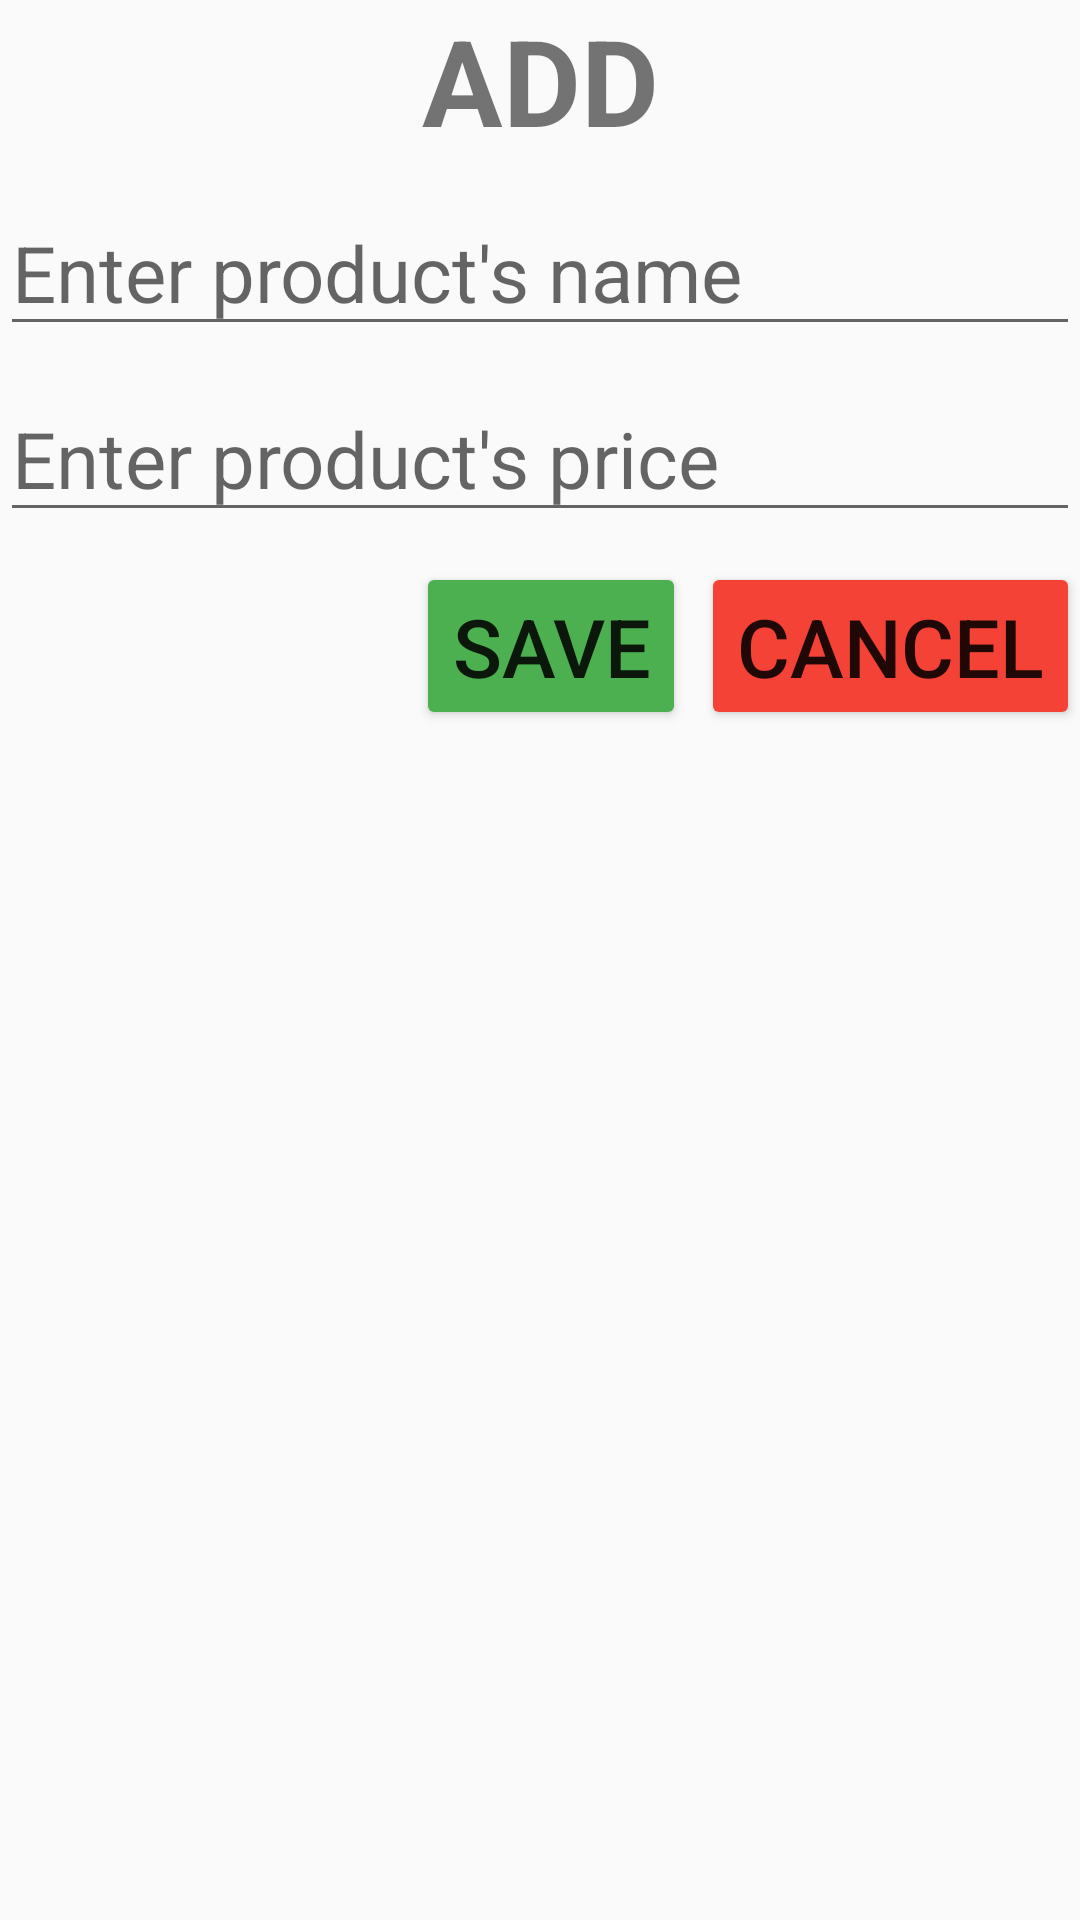

This screen was rendered from an Android layout file. Write that file and the resources it references.
<!-- AndroidManifest.xml: application theme Theme.MyApplication1204 -->
<!-- res/layout/dialog_add.xml -->
<?xml version="1.0" encoding="utf-8"?>
<LinearLayout xmlns:android="http://schemas.android.com/apk/res/android"
    android:layout_width="match_parent"
    android:layout_height="match_parent"
    android:orientation="vertical">

    <TextView
        android:layout_width="match_parent"
        android:layout_height="wrap_content"
        android:text="ADD"
        android:gravity="center"
        android:textSize="40dp"
        android:textStyle="bold"/>
    <EditText
        android:layout_width="match_parent"
        android:layout_height="wrap_content"
        android:hint="Enter product's name"
        android:textSize="26sp"
        android:layout_marginTop="10dp"/>
    <EditText
        android:layout_width="match_parent"
        android:layout_height="wrap_content"
        android:hint="Enter product's price"
        android:textSize="26sp"
        android:layout_marginTop="10dp"/>
    <LinearLayout
        android:layout_width="match_parent"
        android:layout_height="wrap_content"
        android:orientation="horizontal"
        android:layout_marginTop="10dp"
        android:gravity="end">

        <Button
            android:id="@+id/btnSave"
            android:layout_width="wrap_content"
            android:layout_height="wrap_content"
            android:text="Save"
            android:backgroundTint="#4CAF50"
            android:textSize="27sp"/>
        <Button
            android:id="@+id/btnCancel"
            android:layout_width="wrap_content"
            android:layout_height="wrap_content"
            android:text="Cancel"
            android:layout_marginStart="5dp"
            android:backgroundTint="#F44336"
            android:textSize="27sp"/>


    </LinearLayout>

</LinearLayout>
<!-- resources referenced by this layout -->
<resources>
  <style name="Theme.MyApplication1204" parent="Base.Theme.MyApplication1204" />
  <style name="Base.Theme.MyApplication1204" parent="Theme.AppCompat.DayNight.DarkActionBar">
          
          
      </style>
</resources>
